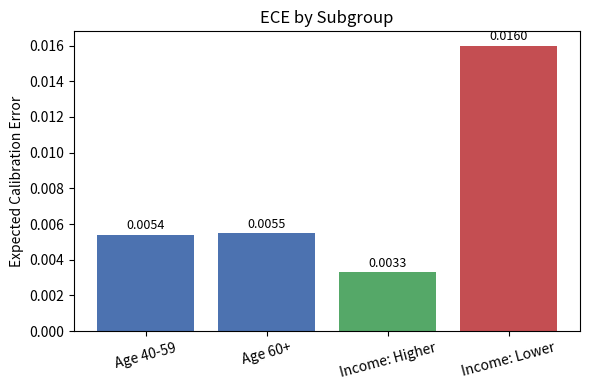

This figure's Python source:
import os
import matplotlib.pyplot as plt

os.makedirs("figures", exist_ok=True)

groups = ["Age 40-59", "Age 60+", "Income: Higher", "Income: Lower"]
ece = [0.0054, 0.0055, 0.0033, 0.0160]
colors = ["#4C72B0", "#4C72B0", "#55A868", "#C44E52"]

fig, ax = plt.subplots(figsize=(6, 4))
bars = ax.bar(groups, ece, color=colors)
for b, v in zip(bars, ece):
    ax.text(b.get_x() + b.get_width() / 2, v + 0.0003, f"{v:.4f}",
            ha="center", fontsize=9)
ax.set_ylabel("Expected Calibration Error")
ax.set_title("ECE by Subgroup")
plt.xticks(rotation=15)
plt.tight_layout()
plt.savefig("figures/fig7_ece_gap.png", dpi=300, bbox_inches="tight")
plt.close()
print("saved")
